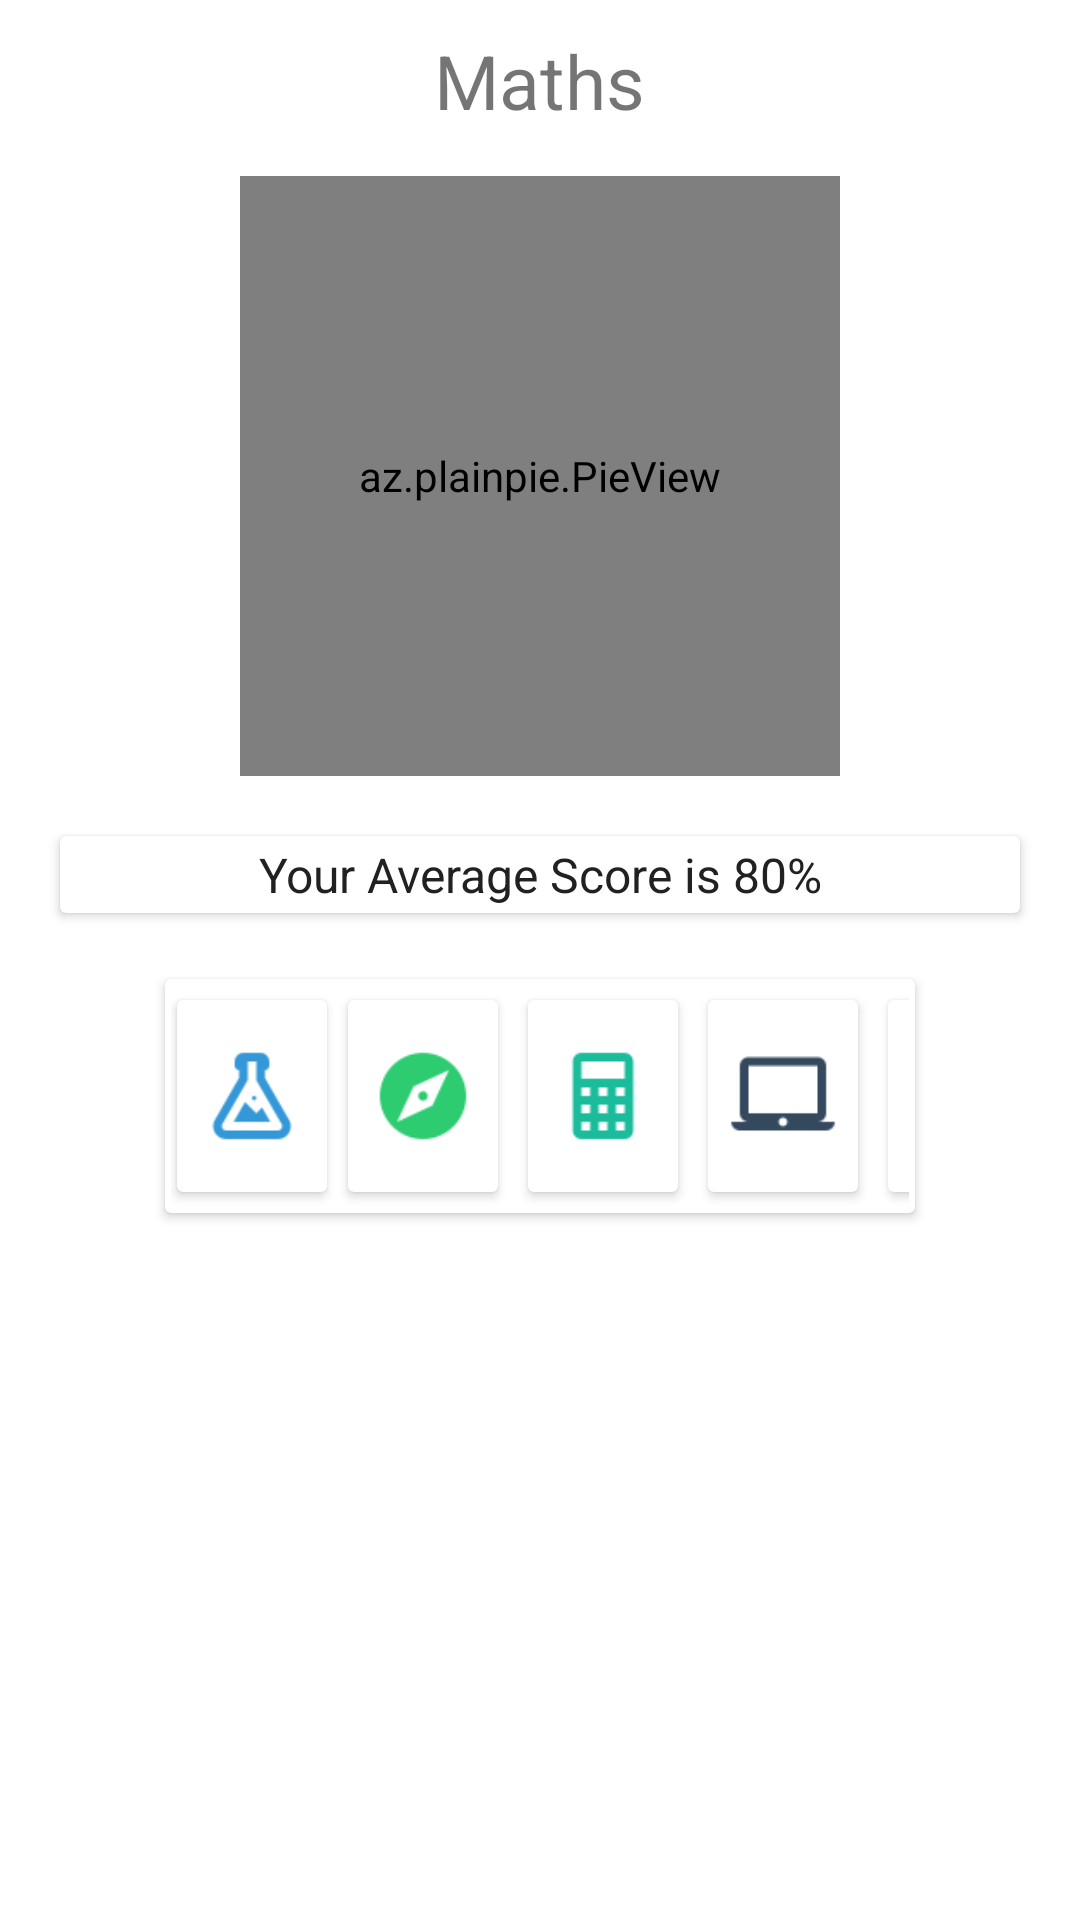

Produce the Android XML layout that renders to this screen, including the resource entries it uses.
<!-- AndroidManifest.xml: application theme AppTheme.NoActionBar -->
<!-- res/layout/fragment_statistics.xml -->
<LinearLayout
    xmlns:android="http://schemas.android.com/apk/res/android"
    xmlns:card_view="http://schemas.android.com/apk/res-auto"
    android:orientation="vertical"
    android:layout_width="match_parent"
    android:layout_height="match_parent"

    android:background="#ffffff"
    android:id="@+id/statistics_1_page">
<TextView
    android:layout_width="wrap_content"
    android:layout_height="wrap_content"
    android:text="Maths"
    android:layout_marginTop="10dp"
    android:fontFamily="san-serif"
    android:id="@+id/subject_text"
    android:textSize="25sp"
    android:layout_gravity="center"/>

    <az.plainpie.PieView
        xmlns:plainpie="http://schemas.android.com/apk/res-auto"
        android:id="@+id/pieView"
        android:layout_marginTop="15dp"
        android:layout_width="200dp"
        android:layout_gravity="center"
        android:gravity="center"
        android:layout_height="200dp"
        plainpie:inner_pie_padding="40"
        plainpie:percentage="75"
        plainpie:percentage_size="50"
        plainpie:inner_text_visibility="true"/>

    <android.support.v7.widget.CardView
        android:id="@+id/card_view"
        android:layout_gravity="center"
        android:layout_width="fill_parent"
        android:layout_height="wrap_content"
        android:background="#CFD8DC"
        android:layout_margin="20dp"
        card_view:cardCornerRadius="2dp"
        card_view:contentPadding="2dp">
    <LinearLayout
         android:layout_width="match_parent"
         android:layout_height="wrap_content"
         android:orientation="vertical">
         <TextView
             android:layout_gravity="center"
             android:layout_width="match_parent"
             android:layout_height="wrap_content"
             android:id="@+id/PerformanceRating"
             android:textSize="16sp"
             android:textColor="#212121"
             android:fontFamily="san-serif"
             android:gravity="center"
             android:text="Your Average Score is 80%"/>
        <ImageView
            android:layout_width="match_parent"
            android:layout_height="wrap_content"
            android:id="@+id/winner_loser"
            android:contentDescription="Winner_or_Loser" />

    </LinearLayout>
   </android.support.v7.widget.CardView>

    <android.support.v7.widget.CardView
        android:id="@+id/card_view_change_subject"
        android:layout_gravity="center"
        android:layout_width="250dp"
        android:layout_marginTop="2dp"
        android:layout_height="wrap_content"
        card_view:cardCornerRadius="2dp"
        card_view:contentPadding="2dp">

    <LinearLayout
        android:layout_width="match_parent"
        android:layout_height="wrap_content"
        android:orientation="horizontal">

        <android.support.v7.widget.CardView
            android:id="@+id/card_view_subject_2"
            android:layout_gravity="center"
            android:layout_width="50dp"
            android:layout_height="wrap_content"
            android:layout_margin="2dp"
            android:background="#616161"
            card_view:cardCornerRadius="2dp"
            card_view:contentPadding="2dp">
            <LinearLayout
                android:layout_width="wrap_content"
                android:layout_height="match_parent"
                android:orientation="vertical">
                <ImageView
                    android:layout_width="wrap_content"
                    android:layout_height="60dp"
                    android:src="@drawable/subject3"/>
            </LinearLayout>
        </android.support.v7.widget.CardView>

        <android.support.v7.widget.CardView
            android:id="@+id/card_view_subject_3"
            android:layout_gravity="center"
            android:layout_width="50dp"
            android:layout_height="wrap_content"
            android:layout_margin="5dp"
            android:background="#616161"
            card_view:cardCornerRadius="2dp"
            card_view:contentPadding="2dp">
            <LinearLayout
                android:layout_width="wrap_content"
                android:layout_height="match_parent"
                android:orientation="vertical">
                <ImageView
                    android:layout_width="wrap_content"
                    android:layout_height="60dp"
                    android:src="@drawable/subject2"/>
            </LinearLayout>
        </android.support.v7.widget.CardView>

        <android.support.v7.widget.CardView
            android:id="@+id/card_view_subject_6"
            android:layout_gravity="center"
            android:layout_width="50dp"
            android:layout_height="wrap_content"
            android:layout_margin="5dp"
            android:background="#616161"
            card_view:cardCornerRadius="2dp"
            card_view:contentPadding="2dp">
            <LinearLayout
                android:layout_width="wrap_content"
                android:layout_height="match_parent"
                android:orientation="vertical">
                <ImageView
                    android:layout_width="wrap_content"
                    android:layout_height="60dp"
                    android:src="@drawable/subject1"/>
            </LinearLayout>
        </android.support.v7.widget.CardView>

        <android.support.v7.widget.CardView
            android:id="@+id/card_view_subject_4"
            android:layout_gravity="center"
            android:layout_width="50dp"
            android:layout_height="wrap_content"
            android:layout_margin="5dp"
            android:background="#616161"
            card_view:cardCornerRadius="2dp"
            card_view:contentPadding="2dp">
            <LinearLayout
                android:layout_width="wrap_content"
                android:layout_height="match_parent"
                android:orientation="vertical">
                <ImageView
                    android:layout_width="wrap_content"
                    android:layout_height="60dp"
                    android:src="@drawable/subject5"/>
            </LinearLayout>
        </android.support.v7.widget.CardView>

        <android.support.v7.widget.CardView
            android:id="@+id/card_view_subject_5"
            android:layout_gravity="center"
            android:layout_width="50dp"
            android:layout_height="wrap_content"
            android:layout_margin="5dp"
            android:background="#616161"
            card_view:cardCornerRadius="2dp"
            card_view:contentPadding="2dp">
            <LinearLayout
                android:layout_width="wrap_content"
                android:layout_height="match_parent"
                android:orientation="vertical">
                <ImageView
                    android:layout_width="wrap_content"
                    android:layout_height="60dp"
                    android:src="@drawable/subject4"/>
</LinearLayout>
        </android.support.v7.widget.CardView>

    </LinearLayout>
 </android.support.v7.widget.CardView>
    </LinearLayout>
<!-- resources referenced by this layout -->
<resources>
  <!-- drawable subject1: png bitmap (drawable-hdpi, 592 bytes) -->
  <!-- drawable subject2: png bitmap (drawable-hdpi, 1709 bytes) -->
  <!-- drawable subject3: png bitmap (drawable-hdpi, 1745 bytes) -->
  <!-- drawable subject4: png bitmap (drawable-hdpi, 2056 bytes) -->
  <!-- drawable subject5: png bitmap (drawable-hdpi, 726 bytes) -->
  <style name="AppTheme.NoActionBar">
          <item name="windowActionBar">false</item>
          <item name="windowNoTitle">true</item>
      </style>
</resources>
